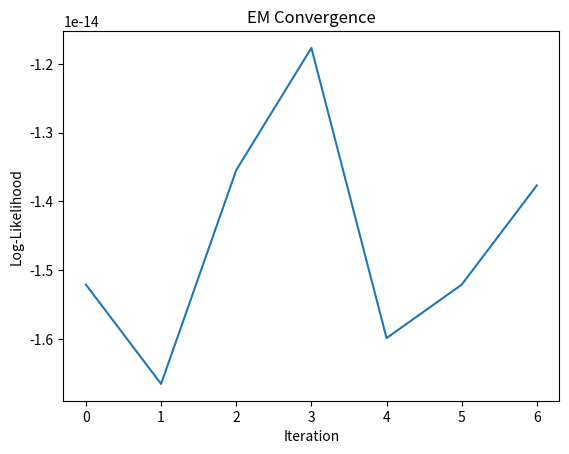
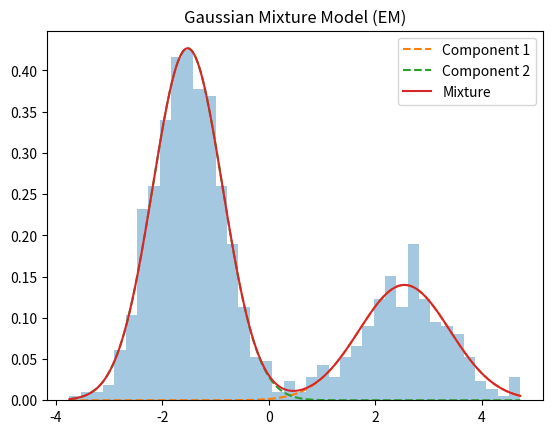

The matplotlib source for these figures, in order:
import numpy as np
import matplotlib.pyplot as plt
from scipy.stats import norm

np.random.seed(10)

# Step 1: Generate dataset (2 clusters)
X = np.r_[np.random.normal(2.5, 0.9, 300),
          np.random.normal(-1.5, 0.7, 700)]

N, K = len(X), 2

# Step 2: Initialize parameters
means = np.random.choice(X, K)
stds = np.random.rand(K) + 0.5
weights = np.ones(K) / K

log_likelihood = []

# Step 3: EM Algorithm
for i in range(50):

    # E-step (responsibility calculation)
    r = np.zeros((N, K))
    for k in range(K):
        r[:, k] = weights[k] * norm.pdf(X, means[k], stds[k])

    r /= r.sum(axis=1, keepdims=True)

    # M-step (update parameters)
    Nk = r.sum(axis=0)
    means = (r.T @ X) / Nk
    stds = np.sqrt((r * (X[:, None] - means) ** 2).sum(axis=0) / Nk)
    weights = Nk / N

    # Log-likelihood
    ll = np.sum(np.log(np.sum(r, axis=1)))
    log_likelihood.append(ll)

    # Stop condition (safe)
    if i > 5 and abs(log_likelihood[-1] - log_likelihood[-2]) < 1e-6:
        break

print("Iterations:", len(log_likelihood))

# Step 4: Plot convergence
plt.plot(log_likelihood)
plt.title("EM Convergence")
plt.xlabel("Iteration")
plt.ylabel("Log-Likelihood")
plt.show()

# Step 5: Final distribution plot
x = np.linspace(min(X), max(X), 1000)

plt.hist(X, bins=40, density=True, alpha=0.4)

for k in range(K):
    plt.plot(x, weights[k] * norm.pdf(x, means[k], stds[k]), '--')

plt.plot(x, sum(weights[k] * norm.pdf(x, means[k], stds[k]) for k in range(K)))

plt.title("Gaussian Mixture Model (EM)")
plt.legend(["Component 1", "Component 2", "Mixture"])
plt.show()

#Iterations: 7
#pip install numpy matplotlib scipy
